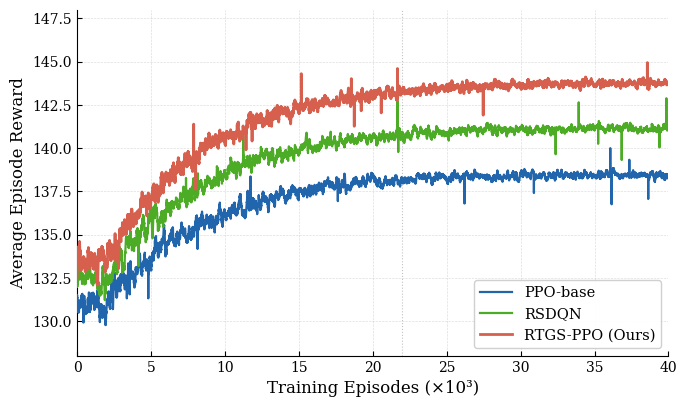

Write the Python code that produced this figure.
"""
Reward convergence curve – IEEE style, 3 methods.
Same dynamics as plot_training_curves.py:
  explore plateau → rapid improvement → convergence with visible spikes.
No shaded confidence bands.
"""

import numpy as np
import matplotlib
matplotlib.use("Agg")
import matplotlib.pyplot as plt
from scipy.ndimage import uniform_filter1d

# ── rcParams ───────────────────────────────────────────────────────────────────
matplotlib.rcParams.update({
    "font.family":      "serif",
    "font.serif":       ["Times New Roman", "DejaVu Serif"],
    "font.size":        11,
    "axes.labelsize":   12,
    "axes.titlesize":   12,
    "legend.fontsize":  10.5,
    "xtick.labelsize":  10,
    "ytick.labelsize":  10,
    "axes.linewidth":   0.8,
    "axes.facecolor":   "white",
    "figure.facecolor": "white",
    "xtick.direction":  "in",
    "ytick.direction":  "in",
    "xtick.major.size": 3.5,
    "ytick.major.size": 3.5,
    "figure.dpi":       300,
    "savefig.dpi":      300,
    "savefig.bbox":     "tight",
    "pdf.fonttype":     42,
    "ps.fonttype":      42,
})

# ── Config ─────────────────────────────────────────────────────────────────────
SEED       = 42
N_EP       = 40_000
EXPLORE_EP = 2_000
CONV_EP    = 22_000
TAU        = (CONV_EP - EXPLORE_EP) / 3.0
W_MA       = 100

rng = np.random.default_rng(SEED)

# ── Converged reward targets (RTGS-PPO best) ──────────────────────────────────
METHODS = {
    "PPO-base":       {"conv": 138.5, "init": 131.0, "color": "#2166ac", "lw": 1.6, "zorder": 3},
    "RSDQN":          {"conv": 141.2, "init": 132.5, "color": "#4dac26", "lw": 1.6, "zorder": 4},
    "RTGS-PPO (Ours)":{"conv": 143.8, "init": 133.5, "color": "#d6604d", "lw": 2.0, "zorder": 5},
}

# ── Curve builder (same logic as plot_training_curves.py) ─────────────────────
def ar_noise(n, ar_coef=0.35):
    raw = rng.normal(0, 1, n)
    ar  = np.zeros(n)
    ar[0] = raw[0]
    for i in range(1, n):
        ar[i] = ar_coef * ar[i - 1] + raw[i]
    return ar / (ar.std() + 1e-8)


def build_curve(init, conv, noise_explore=1.8, noise_conv=0.55,
                ar_coef=0.58, clip=None):
    t       = np.arange(N_EP, dtype=float)
    t_shift = np.maximum(0.0, t - EXPLORE_EP)

    trend              = np.full(N_EP, float(init))
    trend[EXPLORE_EP:] = conv + (init - conv) * np.exp(-t_shift[EXPLORE_EP:] / TAU)

    amp   = noise_explore * np.exp(-t_shift / (TAU * 1.8)) + noise_conv
    noise = ar_noise(N_EP, ar_coef) * amp
    curve = trend + noise
    if clip:
        curve = np.clip(curve, *clip)
    return curve


def ma(x):
    return uniform_filter1d(x, size=W_MA, mode="nearest")


def inject_spikes(smoothed, n=13, width=8, scale=1.8, clip=None):
    out  = smoothed.copy()
    pos  = rng.choice(np.arange(width, len(out) - width), size=n, replace=False)
    half = width // 2
    for p in pos:
        mag  = rng.uniform(0.55, 1.0) * scale
        sign = rng.choice([-1, 1])
        for k in range(-half, half + 1):
            if 0 <= p + k < len(out):
                out[p + k] += sign * mag * (1 - abs(k) / (half + 1))
    if clip:
        out = np.clip(out, *clip)
    return out


# ── Figure ─────────────────────────────────────────────────────────────────────
fig, ax = plt.subplots(figsize=(7.0, 4.2))

eps_k = np.arange(1, N_EP + 1) / 1_000   # x-axis in ×10³

CLIP = (128.0, 148.0)

for label, cfg in METHODS.items():
    raw      = build_curve(cfg["init"], cfg["conv"], clip=CLIP)
    smoothed = inject_spikes(ma(raw), n=13, width=8,
                             scale=1.8, clip=CLIP)
    ax.plot(eps_k, smoothed,
            color=cfg["color"], lw=cfg["lw"],
            label=label, zorder=cfg["zorder"])

# ── Convergence marker ─────────────────────────────────────────────────────────
ax.axvline(CONV_EP / 1_000, color="#888888", lw=0.8, ls=":",
           alpha=0.5, zorder=2)

# ── Axes ───────────────────────────────────────────────────────────────────────
ax.set_xlim(0, N_EP / 1_000)
ax.set_ylim(128, 148)
ax.set_xlabel("Training Episodes (×10³)")
ax.set_ylabel("Average Episode Reward")
ax.xaxis.set_major_formatter(
    matplotlib.ticker.FuncFormatter(lambda v, _: f"{int(v)}" if v > 0 else "0"))

ax.grid(True, linestyle="--", linewidth=0.45, alpha=0.45, zorder=1)
ax.spines[["top", "right"]].set_visible(False)

ax.legend(loc="lower right", framealpha=0.92, edgecolor="0.8",
          fontsize=10.5, handlelength=2.2)

fig.tight_layout()

for ext in ("pdf", "png"):
    fig.savefig(f"convergence_reward.{ext}", dpi=300, bbox_inches="tight")
    print(f"Saved → convergence_reward.{ext}")
